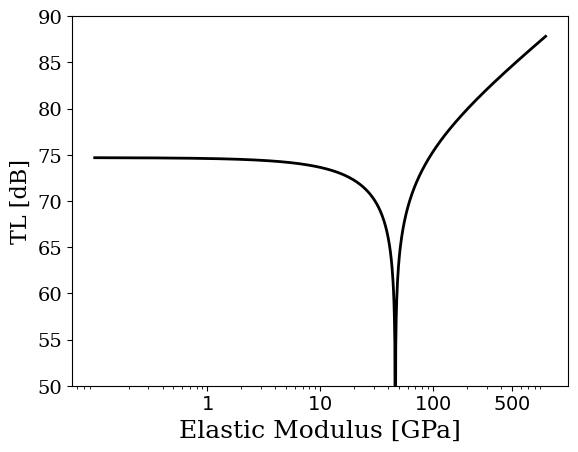

Write the Python code that produced this figure.
# -*- coding: utf-8 -*-
"""
Acoustics II Take-Home Exam Problem 1c
"""

import numpy as np
import matplotlib.pyplot as plt

# Set material parameters
f = 5000; # Frequency [Hz]
theta_i_deg = 45; # Incident angle [deg]

# Compute constants
omega = 2*np.pi*f;
theta_i = np.pi*theta_i_deg/180;  # Convert to [rad]

# Set panel parameters
L = 1E-2; # Thickness of plate (<< wavelength) [m]
rho2 = 7.8E3; # Density of panel [kg/m^3]

E = np.logspace( 8, 12, 1000 ); # Elasitc modulus [Pa]
nu = 0.29; # Poisson ratio

# Set fluid parameters
rho1 = 1.225; # Fluid density [kg/m^3]
c1 = 340; # Sound speed [m/s]

# Compute constants
omega = 2*np.pi*f;
theta_i = np.pi*theta_i_deg/180;  # Convert to [rad]

# Set up figure
plt.figure(facecolor='white');

# Compute the transmission loss 
beta = (E*(L**3))/(12*(1 - nu**2));    
    
# Acoustic mass of panel [kg/m^2]
m = rho2/L; 
cpl = ( ((omega**2)*beta)/(rho2*L) )**(0.25);
    
# Compute TL for that thickness    
T = ( 1 + (1j*omega*m/(2*rho1*c1))*(1 - (cpl*np.sin(theta_i)/c1)**4 ) )**-1;
TL = -10*np.log10( abs(T) );

# Label and plot
plt.semilogx( E/1E9, TL, 'k', linewidth=2 );

plt.ylabel(r'TL [dB]',fontsize=16, family='serif');
plt.ylim([50,90]);
plt.yticks( fontsize=14, family='serif' );

plt.xlabel(r'Elastic Modulus [GPa]',fontsize=18, family='serif');
xTickValues = [1, 10, 100, 500]
xTickLabels = [r'$1$', r'$10$', r'$100$', r'$500$'];
plt.xticks( xTickValues, xTickLabels, fontsize=14, family='serif' );

plt.show()